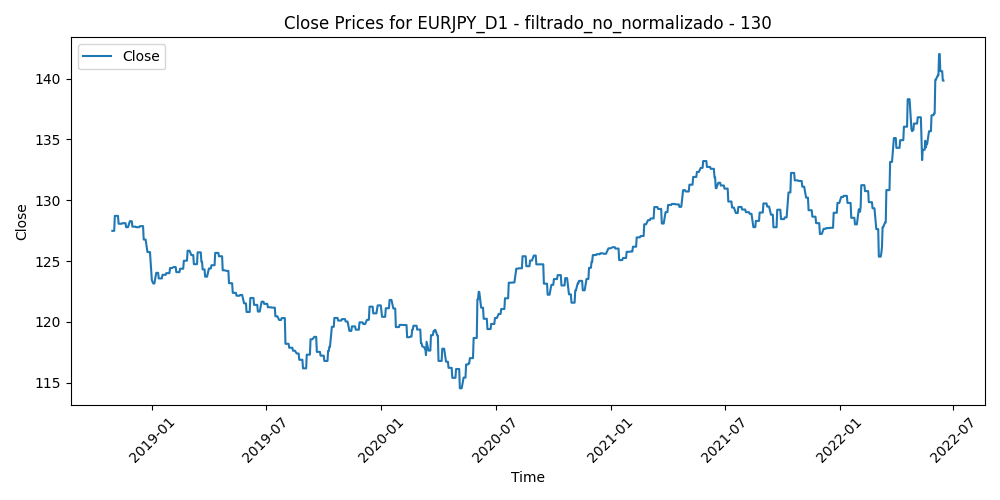

The file beside this chart, header and first rows:
Time, Close, Volume, diferencia_media_130
2018-10-29, 127.5, 264577, 1.663
2018-10-30, 127.5, 244376, 1.147
2018-10-31, 127.5, 201562, 1.594
2018-11-01, 127.5, 209331, 0.8306
2018-11-02, 128.7, 237165, 0.4976
2018-11-05, 128.7, 163853, 0.2403
2018-11-06, 128.7, 156192, -0.2624
2018-11-07, 128.7, 262810, -0.3708
2018-11-08, 128.1, 181490, -0.2336
2018-11-09, 128.1, 181054, 0.3434
2018-11-12, 128.1, 242418, 1.633
2018-11-13, 128.1, 275248, 0.8173
2018-11-14, 128.1, 290661, 0.792
2018-11-15, 128.1, 309475, 0.5532
2018-11-16, 128.1, 253292, 0.4366
2018-11-19, 128.1, 236858, 0.3461
2018-11-20, 127.8, 212231, 1.02
2018-11-21, 127.8, 180211, 0.5055
2018-11-22, 127.8, 144912, 0.4602
2018-11-23, 127.8, 154302, 1.301
2018-11-26, 128.3, 199616, 0.5824
2018-11-27, 128.3, 202272, 0.8172
2018-11-28, 128.3, 183543, 0.08607
2018-11-29, 128.3, 179885, 0.02985
2018-11-30, 127.8, 160996, 0.817
2018-12-03, 127.8, 174056, 0.3045
2018-12-04, 127.8, 226182, 1.402
2018-12-05, 127.8, 126562, 0.9046
2018-12-06, 127.8, 282343, 1.105
2018-12-07, 127.8, 226605, 0.8289
2018-12-10, 127.8, 246528, 0.6171
2018-12-11, 127.8, 209500, 0.9432
2018-12-12, 127.9, 214661, 0.4968
2018-12-13, 127.9, 187956, 0.2382
2018-12-14, 127.9, 183455, 1.101
2018-12-17, 127.9, 182978, 1.239
2018-12-18, 126.8, 202210, 1.403
2018-12-19, 126.8, 239848, 1.311
2018-12-20, 126.8, 280784, 1.878
2018-12-21, 126.8, 268170, 2.872
2018-12-24, 125.7, 229001, 3.338
2018-12-26, 125.7, 142497, 2.795
2018-12-27, 125.7, 416239, 2.299
2018-12-28, 125.7, 351828, 2.985
2018-12-31, 123.4, 209955, 3.602
2019-01-02, 123.2, 275024, 5.595
2019-01-03, 123.2, 372327, 6.44
2019-01-04, 123.2, 287104, 5.385
2019-01-07, 124, 188487, 4.281
2019-01-08, 124, 192762, 4.561
2019-01-09, 124, 232123, 4.116
2019-01-10, 124, 232215, 4.186
2019-01-11, 123.6, 182014, 4.378
2019-01-14, 123.6, 151585, 4.736
2019-01-15, 123.6, 209372, 4.681
2019-01-16, 123.6, 174184, 4.402
2019-01-17, 123.9, 227066, 4.207
2019-01-18, 123.9, 167248, 3.834
2019-01-21, 123.9, 118329, 3.878
2019-01-22, 123.9, 142494, 4.236
... 882 more rows
